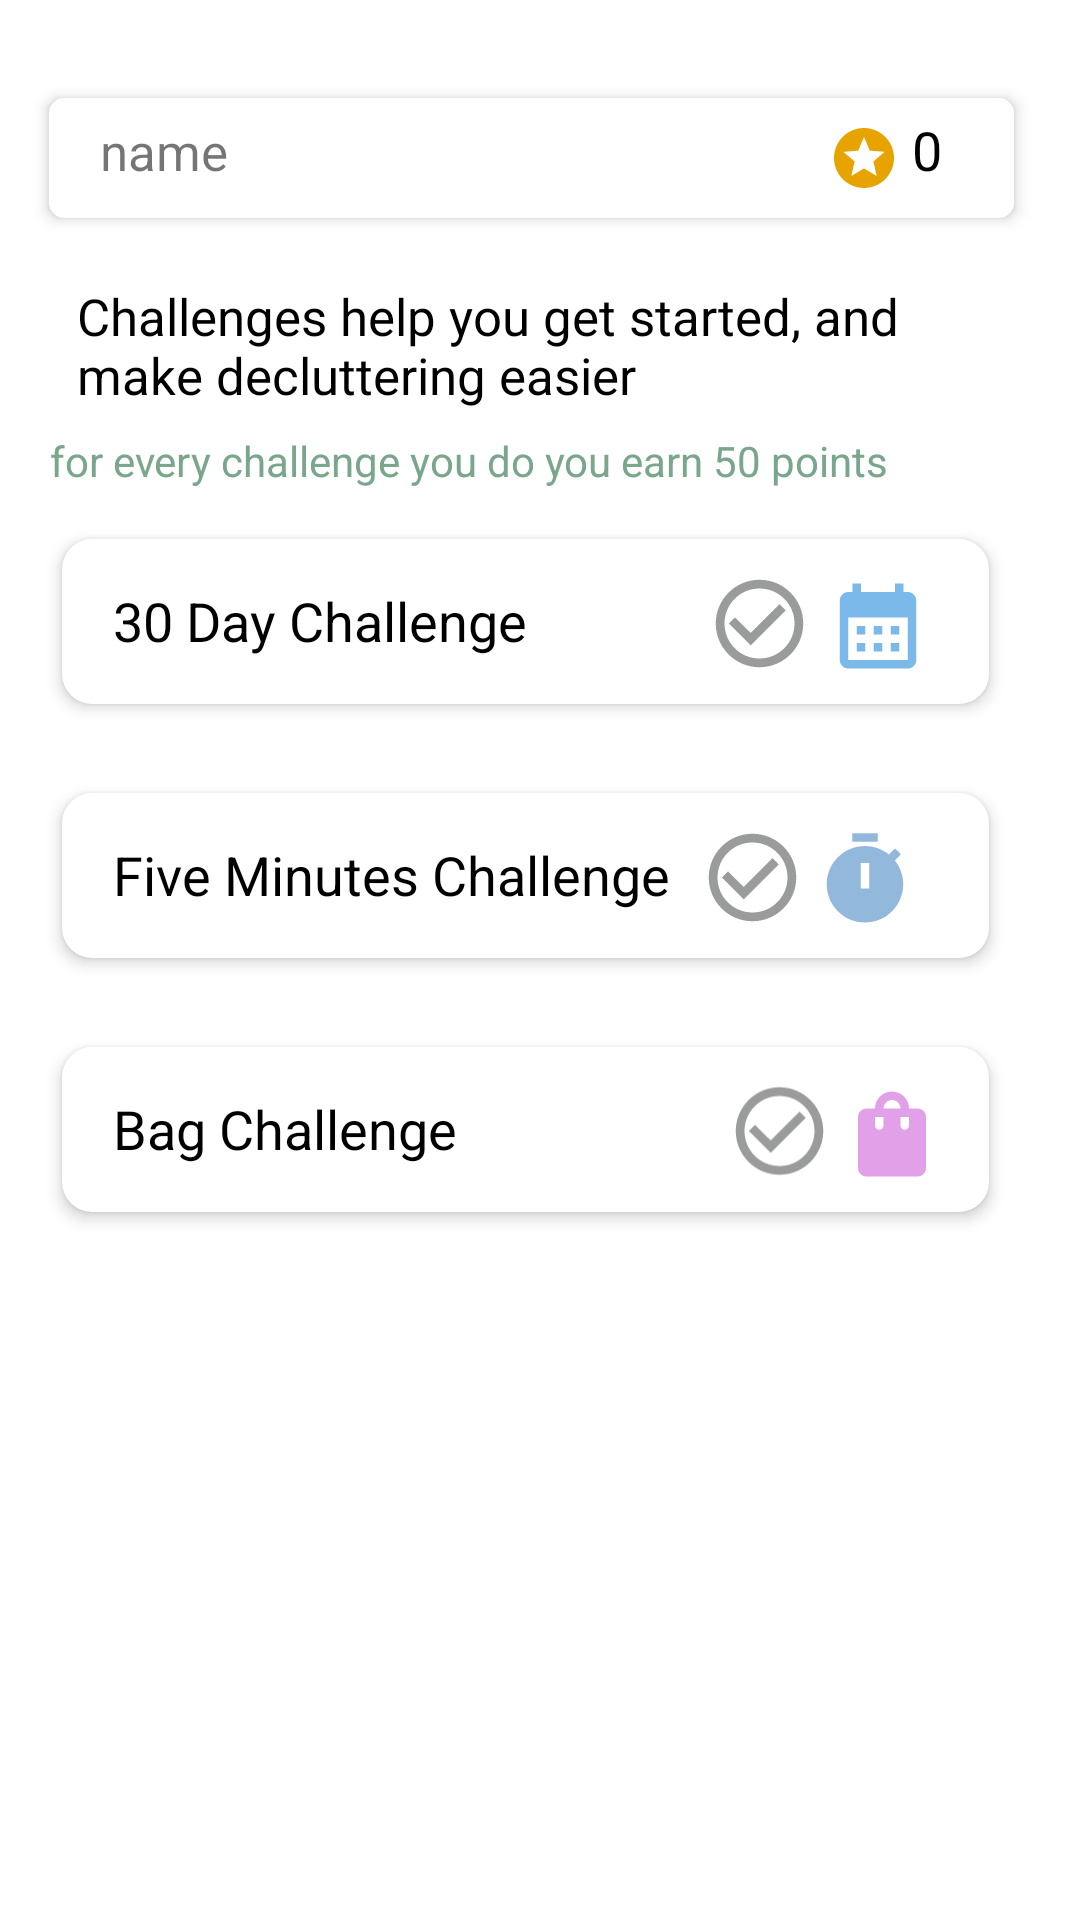

Write the Android layout XML for this screen, with the resource values it uses.
<!-- AndroidManifest.xml: application theme Theme.DeclutteringApp -->
<!-- res/layout/fragment_challenges.xml -->
<?xml version="1.0" encoding="utf-8"?>
<androidx.constraintlayout.widget.ConstraintLayout xmlns:android="http://schemas.android.com/apk/res/android"
    xmlns:app="http://schemas.android.com/apk/res-auto"
    xmlns:tools="http://schemas.android.com/tools"
    android:layout_width="match_parent"
    android:layout_height="match_parent"
    tools:context=".ChallengesFragment">


    <androidx.cardview.widget.CardView
        android:id="@+id/cardView"
        android:layout_width="wrap_content"
        android:layout_height="wrap_content"
        android:layout_margin="10dp"

        android:background="#DFCECE"
        android:defaultFocusHighlightEnabled="false"
        android:focusable="true"
        android:foreground="@drawable/card_foreground"
        android:padding="5dp"
        android:shadowRadius=".2"
        app:cardCornerRadius="5dp"
        app:cardElevation="3dp"
        app:cardPreventCornerOverlap="false"
        app:layout_constraintBottom_toBottomOf="parent"
        app:layout_constraintEnd_toEndOf="parent"
        app:layout_constraintHorizontal_bias="0.342"
        app:layout_constraintStart_toStartOf="parent"
        app:layout_constraintTop_toTopOf="parent"
        app:layout_constraintVertical_bias="0.039">

        <LinearLayout
            android:layout_width="wrap_content"
            android:layout_height="40dp"
            android:orientation="horizontal">

            <TextView
                android:id="@+id/tvYourProfile"
                android:layout_width="wrap_content"
                android:layout_height="wrap_content"
                android:layout_marginStart="17dp"
                android:layout_marginTop="5dp"
                android:text="name"
                android:textSize="17dp"
                app:layout_constraintStart_toStartOf="parent"
                app:layout_constraintTop_toTopOf="parent" />

            <ImageView
                android:layout_width="wrap_content"
                android:layout_height="wrap_content"
                android:layout_marginLeft="200dp"
                android:layout_marginTop="8dp"
                android:layout_marginRight="0dp"
                android:src="@drawable/ic_point_star" />

            <TextView
                android:layout_width="34dp"
                android:layout_height="wrap_content"
                android:layout_marginLeft="4dp"
                android:layout_marginTop="5dp"
                android:hint="Earn points by completing challenges!"
                android:text="0"
                android:textColor="@color/black"
                android:textSize="18dp" />

        </LinearLayout>

    </androidx.cardview.widget.CardView>

    <TextView
        android:layout_width="312dp"
        android:layout_height="52dp"
        android:layout_marginTop="92dp"
        android:padding="2dp"
        android:textColor="@color/black"
        android:text="Challenges help you get started, and make decluttering easier"
        android:textSize="17dp"
        app:layout_constraintEnd_toEndOf="parent"
        app:layout_constraintHorizontal_bias="0.494"
        app:layout_constraintStart_toStartOf="parent"
        app:layout_constraintTop_toTopOf="parent" />

    <TextView
        android:id="@+id/textView7"
        android:layout_width="322dp"
        android:layout_height="30dp"
        android:padding="2dp"
        android:shadowColor="@color/black"
        android:text="for every challenge you do you earn 50 points"
        android:textColor="#7AA68C"
        android:textSize="14dp"
        app:layout_constraintBottom_toBottomOf="parent"
        app:layout_constraintEnd_toEndOf="parent"
        app:layout_constraintHorizontal_bias="0.382"
        app:layout_constraintStart_toStartOf="parent"
        app:layout_constraintTop_toTopOf="parent"
        app:layout_constraintVertical_bias="0.233" />

    <androidx.cardview.widget.CardView
        android:id="@+id/thirtDays"
        android:layout_width="wrap_content"
        android:layout_height="wrap_content"
        android:layout_margin="10dp"
        android:clickable="true"
        android:defaultFocusHighlightEnabled="true"
        android:focusable="true"
        android:foreground="@drawable/card_foreground_profile"
        android:padding="10dp"
        android:shadowRadius=".2"
        app:cardCornerRadius="10dp"
        app:cardElevation="3dp"
        app:cardPreventCornerOverlap="false"
        app:layout_constraintBottom_toBottomOf="parent"
        app:layout_constraintEnd_toEndOf="parent"
        app:layout_constraintHorizontal_bias="0.342"
        app:layout_constraintStart_toStartOf="parent"
        app:layout_constraintTop_toTopOf="parent"
        app:layout_constraintVertical_bias="0.300">

        <LinearLayout
            android:layout_width="309dp"
            android:layout_height="55dp"
            android:orientation="horizontal">

            <TextView
                android:layout_width="wrap_content"
                android:layout_height="wrap_content"
                android:layout_marginStart="17dp"
                android:layout_marginTop="15dp"
                android:text="30 Day Challenge"
                android:textColor="@color/black"
                android:textSize="18dp"
                app:layout_constraintStart_toStartOf="parent"
                app:layout_constraintTop_toTopOf="parent" />

            <ImageView
                android:layout_width="35dp"
                android:layout_height="36dp"
                android:layout_marginLeft="60dp"
                android:layout_marginTop="10dp"
                android:layout_marginRight="0dp"
                android:src="@drawable/ic_check_grey" />

            <ImageView
                android:layout_width="34dp"
                android:layout_height="34dp"
                android:layout_marginLeft="5dp"
                android:layout_marginTop="12dp"
                android:layout_marginRight="0dp"

                android:src="@drawable/ic_30day" />


        </LinearLayout>

    </androidx.cardview.widget.CardView>

    <androidx.cardview.widget.CardView
        android:id="@+id/fiveMin"
        android:layout_width="wrap_content"
        android:layout_height="wrap_content"
        android:layout_margin="10dp"
        android:clickable="true"
        android:defaultFocusHighlightEnabled="true"
        android:focusable="true"
        android:foreground="@drawable/card_foreground_profile"
        android:padding="10dp"
        android:shadowRadius=".2"
        app:cardCornerRadius="10dp"
        app:cardElevation="3dp"
        app:cardPreventCornerOverlap="false"
        app:layout_constraintBottom_toBottomOf="parent"
        app:layout_constraintEnd_toEndOf="parent"
        app:layout_constraintHorizontal_bias="0.342"
        app:layout_constraintStart_toStartOf="parent"
        app:layout_constraintTop_toTopOf="parent"
        app:layout_constraintVertical_bias="0.450">

        <LinearLayout
            android:layout_width="309dp"
            android:layout_height="55dp"
            android:orientation="horizontal">

            <TextView
                android:layout_width="wrap_content"
                android:layout_height="wrap_content"
                android:layout_marginStart="17dp"
                android:layout_marginTop="15dp"
                android:text="Five Minutes Challenge"
                android:textColor="@color/black"
                android:textSize="18dp"
                app:layout_constraintStart_toStartOf="parent"
                app:layout_constraintTop_toTopOf="parent" />
            <ImageView
                android:layout_width="35dp"
                android:layout_height="36dp"
                android:layout_marginLeft="10dp"
                android:layout_marginTop="10dp"
                android:layout_marginRight="0dp"
                android:src="@drawable/ic_check_grey" />

            <ImageView
                android:layout_width="34dp"
                android:layout_height="34dp"
                android:layout_marginLeft="3dp"
                android:layout_marginTop="12dp"
                android:layout_marginRight="0dp"
                android:src="@drawable/ic_timer" />



        </LinearLayout>

    </androidx.cardview.widget.CardView>

    <androidx.cardview.widget.CardView
        android:id="@+id/bagChallenge"
        android:layout_width="wrap_content"
        android:layout_height="wrap_content"
        android:layout_margin="10dp"
        android:clickable="true"
        android:defaultFocusHighlightEnabled="true"
        android:focusable="true"
        android:foreground="@drawable/card_foreground_profile"
        android:padding="10dp"
        android:shadowRadius=".2"
        app:cardCornerRadius="10dp"
        app:cardElevation="3dp"
        app:cardPreventCornerOverlap="false"
        app:layout_constraintBottom_toBottomOf="parent"
        app:layout_constraintEnd_toEndOf="parent"
        app:layout_constraintHorizontal_bias="0.342"
        app:layout_constraintStart_toStartOf="parent"
        app:layout_constraintTop_toTopOf="parent"
        app:layout_constraintVertical_bias="0.600">

        <LinearLayout
            android:layout_width="309dp"
            android:layout_height="55dp"
            android:orientation="horizontal">

            <TextView
                android:layout_width="wrap_content"
                android:layout_height="wrap_content"
                android:layout_marginStart="17dp"
                android:layout_marginTop="15dp"
                android:text="Bag Challenge"
                android:textColor="@color/black"
                android:textSize="18dp"
                app:layout_constraintStart_toStartOf="parent"
                app:layout_constraintTop_toTopOf="parent" />

            <ImageView
                android:layout_width="35dp"
                android:layout_height="36dp"
                android:layout_marginLeft="90dp"
                android:layout_marginTop="10dp"
                android:layout_marginRight="0dp"
                android:src="@drawable/ic_check_grey" />

            <ImageView
                android:layout_width="34dp"
                android:layout_height="34dp"
                android:layout_marginLeft="3dp"
                android:layout_marginTop="12dp"
                android:layout_marginRight="0dp"

                android:src="@drawable/ic_bag" />

        </LinearLayout>

    </androidx.cardview.widget.CardView>

</androidx.constraintlayout.widget.ConstraintLayout>
<!-- resources referenced by this layout -->
<resources>
  <color name="black">#FF000000</color>
  <!-- drawable card_foreground_profile (drawable) -->
  <?xml version="1.0" encoding="utf-8"?>
  <selector xmlns:android="http://schemas.android.com/apk/res/android">
      <item android:state_pressed="true">
          <shape android:shape="rectangle">
              <solid android:color="#45B3EFD3"/>
              <corners android:radius="2dp" />
          </shape>
      </item>
      <item android:state_focused="true" android:state_enabled="true">
          <shape android:shape="rectangle">
              <solid android:color="#45000000"/>
              <corners android:radius="2dp" />
          </shape>
      </item>
  </selector>
  <!-- drawable ic_30day (drawable) -->
  <vector android:autoMirrored="true" android:height="24dp"
      android:tint="#7BB9EA" android:viewportHeight="24"
      android:viewportWidth="24" android:width="24dp" xmlns:android="http://schemas.android.com/apk/res/android">
      <path android:fillColor="@android:color/white" android:pathData="M19,4h-1V2h-2v2H8V2H6v2H5C3.89,4 3.01,4.9 3.01,6L3,20c0,1.1 0.89,2 2,2h14c1.1,0 2,-0.9 2,-2V6C21,4.9 20.1,4 19,4zM19,20H5V10h14V20zM9,14H7v-2h2V14zM13,14h-2v-2h2V14zM17,14h-2v-2h2V14zM9,18H7v-2h2V18zM13,18h-2v-2h2V18zM17,18h-2v-2h2V18z"/>
  </vector>
  <!-- drawable ic_bag (drawable) -->
  <vector android:autoMirrored="true" android:height="24dp"
      android:tint="#E2A0E9" android:viewportHeight="24"
      android:viewportWidth="24" android:width="24dp" xmlns:android="http://schemas.android.com/apk/res/android">
      <path android:fillColor="@android:color/white" android:pathData="M18,6h-2c0,-2.21 -1.79,-4 -4,-4S8,3.79 8,6H6C4.9,6 4,6.9 4,8v12c0,1.1 0.9,2 2,2h12c1.1,0 2,-0.9 2,-2V8C20,6.9 19.1,6 18,6zM10,10c0,0.55 -0.45,1 -1,1s-1,-0.45 -1,-1V8h2V10zM12,4c1.1,0 2,0.9 2,2h-4C10,4.9 10.9,4 12,4zM16,10c0,0.55 -0.45,1 -1,1s-1,-0.45 -1,-1V8h2V10z"/>
  </vector>
  <!-- drawable ic_check_grey (drawable-v24) -->
  <vector android:autoMirrored="true" android:height="24dp"
      android:tint="#9A9C9B" android:viewportHeight="24"
      android:viewportWidth="24" android:width="24dp" xmlns:android="http://schemas.android.com/apk/res/android">
      <path android:fillColor="@android:color/white" android:pathData="M16.59,7.58L10,14.17l-3.59,-3.58L5,12l5,5 8,-8zM12,2C6.48,2 2,6.48 2,12s4.48,10 10,10 10,-4.48 10,-10S17.52,2 12,2zM12,20c-4.42,0 -8,-3.58 -8,-8s3.58,-8 8,-8 8,3.58 8,8 -3.58,8 -8,8z"/>
  </vector>
  <!-- drawable ic_point_star (drawable) -->
  <vector android:autoMirrored="true" android:height="24dp"
      android:tint="#E7A400" android:viewportHeight="24"
      android:viewportWidth="24" android:width="24dp" xmlns:android="http://schemas.android.com/apk/res/android">
      <path android:fillColor="@android:color/white" android:pathData="M11.99,2C6.47,2 2,6.48 2,12s4.47,10 9.99,10C17.52,22 22,17.52 22,12S17.52,2 11.99,2zM16.23,18L12,15.45 7.77,18l1.12,-4.81 -3.73,-3.23 4.92,-0.42L12,5l1.92,4.53 4.92,0.42 -3.73,3.23L16.23,18z"/>
  </vector>
  <style name="Theme.DeclutteringApp" parent="Theme.MaterialComponents.DayNight.NoActionBar">
          
          <item name="colorPrimary">#000000</item>
          <item name="colorPrimaryVariant">#000000</item>
          <item name="colorOnPrimary">@color/black</item>
          
          <item name="colorSecondary">#000000</item>
          <item name="colorSecondaryVariant">#000000</item>
          <item name="colorOnSecondary">@color/black</item>
  
          
          <item name="android:statusBarColor" tools:targetApi="l">?attr/colorPrimaryVariant</item>
  
          
      </style>
</resources>
